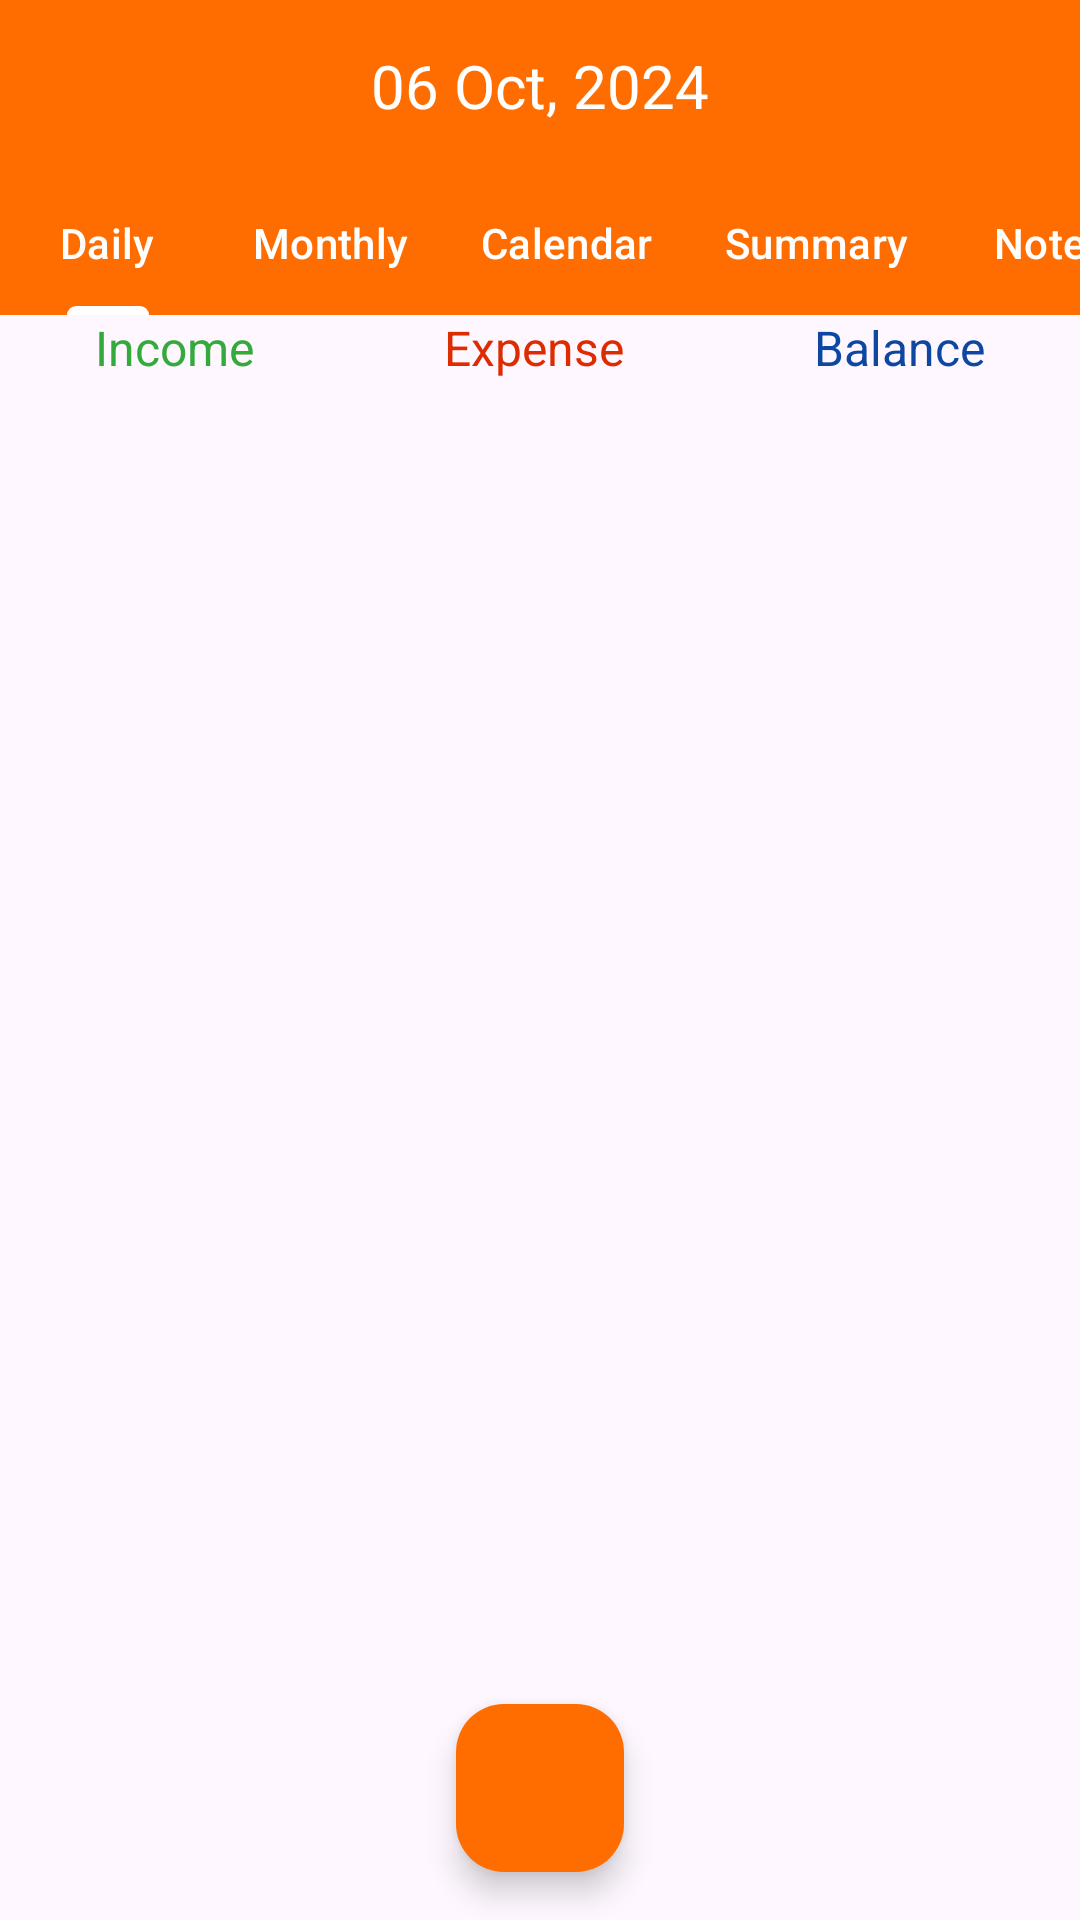

Layout XML and referenced resources for this Android screen:
<!-- AndroidManifest.xml: application theme Theme.ExpenseManager -->
<!-- res/layout/fragment_transaction.xml -->
<?xml version="1.0" encoding="utf-8"?>
<androidx.constraintlayout.widget.ConstraintLayout xmlns:android="http://schemas.android.com/apk/res/android"
    xmlns:app="http://schemas.android.com/apk/res-auto"
    xmlns:tools="http://schemas.android.com/tools"
    android:id="@+id/frameLayout"
    android:layout_width="match_parent"
    android:layout_height="match_parent"
    tools:context=".views.fragments.TransactionFragment" >

    <LinearLayout
        android:id="@+id/linearLayout2"
        android:layout_width="0dp"
        android:layout_height="wrap_content"
        android:orientation="horizontal"
        app:layout_constraintEnd_toEndOf="parent"
        app:layout_constraintStart_toStartOf="parent"
        app:layout_constraintTop_toBottomOf="@+id/tabLayout">

        <LinearLayout
            android:layout_width="wrap_content"
            android:layout_height="match_parent"
            android:layout_weight="1"
            android:gravity="center"
            android:orientation="vertical">

            <TextView
                android:id="@+id/incomeTitle"
                android:layout_width="match_parent"
                android:layout_height="match_parent"
                android:layout_weight="1"
                android:gravity="center"
                android:text="@string/income"
                android:textColor="@color/green"
                android:textSize="16sp"
                tools:ignore="NestedWeights" />

            <TextView
                android:id="@+id/incomeAmount"
                android:layout_width="match_parent"
                android:layout_height="match_parent"
                android:layout_weight="1"
                android:gravity="center"
                android:textColor="@color/green"
                android:textSize="16sp"
                tools:text="0.0" />
        </LinearLayout>

        <LinearLayout
            android:layout_width="wrap_content"
            android:layout_height="match_parent"
            android:layout_weight="1"
            android:gravity="center"
            android:orientation="vertical">

            <TextView
                android:id="@+id/expenseTitle"
                android:layout_width="match_parent"
                android:layout_height="match_parent"
                android:layout_weight="1"
                android:gravity="center"
                android:text="@string/expense"
                android:textColor="@color/orangeDark"
                android:textSize="16sp"
                tools:ignore="NestedWeights" />

            <TextView
                android:id="@+id/expenseAmount"
                android:layout_width="match_parent"
                android:layout_height="match_parent"
                android:layout_weight="1"
                android:gravity="center"
                android:textColor="@color/orangeDark"
                android:textSize="16sp"
                tools:text="0.0" />
        </LinearLayout>

        <LinearLayout
            android:layout_width="wrap_content"
            android:layout_height="wrap_content"
            android:layout_weight="1"
            android:gravity="center"
            android:orientation="vertical">

            <TextView
                android:id="@+id/balanceTitle"
                android:layout_width="match_parent"
                android:layout_height="match_parent"
                android:layout_weight="1"
                android:gravity="center"
                android:text="@string/balance"
                android:textColor="@color/blue"
                android:textSize="16sp"
                tools:ignore="NestedWeights" />

            <TextView
                android:id="@+id/balanceAmount"
                android:layout_width="match_parent"
                android:layout_height="match_parent"
                android:layout_weight="1"
                android:gravity="center"
                android:textColor="@color/blue"
                android:textSize="16sp"
                tools:text="0.0" />
        </LinearLayout>
    </LinearLayout>

    <LinearLayout
        android:id="@+id/linearLayout"
        android:layout_width="match_parent"
        android:layout_height="wrap_content"
        android:background="@color/orange"
        android:gravity="center"
        android:orientation="horizontal"
        android:padding="15dp"
        app:layout_constraintTop_toBottomOf="@+id/toolbar">

        <ImageView
            android:id="@+id/previousDate"
            android:layout_width="wrap_content"
            android:layout_height="wrap_content"
            android:contentDescription="@string/back_arrow"
            android:padding="10dp"
            app:srcCompat="@drawable/back_arrow"
            app:tint="#FFFFFF" />

        <TextView
            android:id="@+id/dateText"
            android:layout_width="0dp"
            android:layout_height="wrap_content"
            android:layout_weight="1"
            android:gravity="center"
            android:text="06 Oct, 2024"
            android:textColor="@color/white"
            android:textSize="20sp" />

        <ImageView
            android:id="@+id/nextDate"
            android:layout_width="wrap_content"
            android:layout_height="wrap_content"
            android:layout_gravity="center_vertical"
            android:padding="10dp"
            android:rotation="180"
            app:srcCompat="@drawable/back_arrow"
            app:tint="@color/white" />
    </LinearLayout>

    <com.google.android.material.tabs.TabLayout
        android:id="@+id/tabLayout"
        android:layout_width="match_parent"
        android:layout_height="wrap_content"
        android:background="@color/orange"
        app:layout_constraintEnd_toEndOf="parent"
        app:layout_constraintHorizontal_bias="0.0"
        app:layout_constraintStart_toStartOf="parent"
        app:layout_constraintTop_toBottomOf="@+id/linearLayout"
        app:tabIndicatorColor="@color/white"
        app:tabMode="scrollable"
        app:tabTextColor="@color/white">

        <com.google.android.material.tabs.TabItem
            android:layout_width="wrap_content"
            android:layout_height="wrap_content"
            android:text="Daily" />

        <com.google.android.material.tabs.TabItem
            android:layout_width="wrap_content"
            android:layout_height="wrap_content"

            android:text="Monthly" />

        <com.google.android.material.tabs.TabItem
            android:layout_width="wrap_content"
            android:layout_height="wrap_content"
            android:text="Calendar" />

        <com.google.android.material.tabs.TabItem
            android:layout_width="wrap_content"
            android:layout_height="wrap_content"
            android:text="Summary" />

        <com.google.android.material.tabs.TabItem
            android:layout_width="wrap_content"
            android:layout_height="wrap_content"
            android:text="Notes" />
    </com.google.android.material.tabs.TabLayout>



    <com.google.android.material.floatingactionbutton.FloatingActionButton
        android:id="@+id/floatingActionButton"
        android:layout_width="wrap_content"
        android:layout_height="wrap_content"
        android:layout_marginBottom="16dp"
        app:backgroundTint="@color/orange"
        app:layout_constraintBottom_toBottomOf="parent"
        app:layout_constraintEnd_toEndOf="parent"
        app:layout_constraintStart_toStartOf="parent"
        app:srcCompat="@drawable/ic_plus"
        app:tint="@color/white" />

    <androidx.recyclerview.widget.RecyclerView
        android:id="@+id/transaction_recyclerview"
        android:layout_width="0dp"
        android:layout_height="0dp"
        app:layoutManager="androidx.recyclerview.widget.LinearLayoutManager"
        app:layout_constraintBottom_toBottomOf="parent"
        app:layout_constraintEnd_toEndOf="parent"
        app:layout_constraintHorizontal_bias="0.0"
        app:layout_constraintStart_toStartOf="parent"
        app:layout_constraintTop_toBottomOf="@+id/linearLayout2"
        app:layout_constraintVertical_bias="0.0"
        tools:listitem="@layout/row_transactions" />
</androidx.constraintlayout.widget.ConstraintLayout>
<!-- res/layout/row_transactions.xml (included above) -->
<?xml version="1.0" encoding="utf-8"?>
<androidx.constraintlayout.widget.ConstraintLayout xmlns:android="http://schemas.android.com/apk/res/android"
    xmlns:app="http://schemas.android.com/apk/res-auto"
    xmlns:tools="http://schemas.android.com/tools"
    android:layout_width="match_parent"
    android:layout_height="wrap_content">

    <ImageView
        android:id="@+id/transactionIcon"
        android:layout_width="42dp"
        android:layout_height="42dp"
        android:layout_marginStart="8dp"
        android:layout_marginTop="8dp"
        android:background="@drawable/category_bg"
        android:padding="10dp"
        app:layout_constraintStart_toStartOf="parent"
        app:layout_constraintTop_toTopOf="parent"
        app:srcCompat="@drawable/ic_investment"
        app:tint="@color/white" />

    <LinearLayout
        android:id="@+id/linearLayout4"
        android:layout_width="0dp"
        android:layout_height="wrap_content"
        android:layout_marginStart="8dp"
        android:layout_marginTop="8dp"
        android:layout_marginBottom="8dp"
        android:orientation="vertical"
        app:layout_constraintBottom_toBottomOf="@+id/transactionIcon"
        app:layout_constraintStart_toEndOf="@+id/transactionIcon"
        app:layout_constraintTop_toTopOf="@+id/transactionIcon">

        <TextView
            android:id="@+id/accountLabel"
            android:layout_width="match_parent"
            android:layout_height="wrap_content"
            android:fontFamily="@font/roboto_bold"
            android:text="Bussiness"
            android:textSize="16sp" />

        <LinearLayout
            android:layout_width="match_parent"
            android:layout_height="match_parent"
            android:orientation="horizontal">

            <TextView
                android:id="@+id/transactionCategory"
                android:layout_width="wrap_content"
                android:layout_height="wrap_content"
                android:layout_weight="1"
                android:background="@drawable/accounts_bg"
                android:fontFamily="@font/roboto"
                android:padding="2dp"
                android:text="Cash"
                android:textColor="@color/white"
                android:textSize="16sp" />

            <TextView
                android:id="@+id/transactionDate"
                android:layout_width="wrap_content"
                android:layout_height="wrap_content"
                android:layout_marginStart="8dp"
                android:layout_weight="1"
                android:fontFamily="@font/roboto"
                android:text="06 Oct, 2024"
                android:textColor="#78000000"
                android:textSize="12sp" />
        </LinearLayout>
    </LinearLayout>

    <TextView
        android:id="@+id/transactionAmount"
        android:layout_width="wrap_content"
        android:layout_height="wrap_content"
        android:layout_marginEnd="8dp"
        android:fontFamily="@font/roboto_bold"
        android:text="500"
        android:textStyle="bold"
        app:layout_constraintBottom_toBottomOf="@+id/linearLayout4"
        app:layout_constraintEnd_toEndOf="parent"
        app:layout_constraintTop_toTopOf="@+id/linearLayout4" />
</androidx.constraintlayout.widget.ConstraintLayout>
<!-- resources referenced by this layout -->
<resources>
  <color name="blue">#0D47A1</color>
  <color name="green">#34A93C</color>
  <color name="orange">#FF6D00</color>
  <color name="orangeDark">#DD2C00</color>
  <color name="white">#FFFFFFFF</color>
  <string name="back_arrow">back_arrow</string>
  <string name="balance">Balance</string>
  <string name="expense">Expense</string>
  <string name="income">Income</string>
  <style name="Theme.ExpenseManager" parent="Base.Theme.ExpenseManager" />
  <style name="Base.Theme.ExpenseManager" parent="Theme.Material3.DayNight.NoActionBar">
          
           <item name="colorPrimary">@color/orange</item>
           <item name="colorPrimaryVariant">@color/orange</item>
      </style>
</resources>
